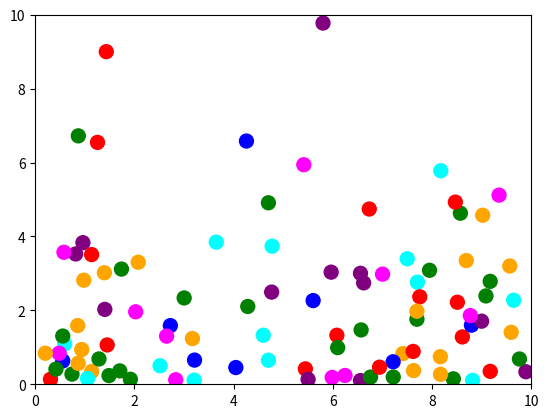

Python code for this plot:
import matplotlib.pyplot as plt
import matplotlib.animation as animation
import numpy as np
import random
import time

# Start timing
start_time = time.time()

# Constants
gravity = np.array([0, -9.81])  # Acceleration due to gravity
width, height = 10, 10  # Size of the box
dt = 0.01  # Time step


colour_choices = [
    'red', 'green', 'blue', 'orange', 'purple', 'cyan', 'magenta'
]

# Particle class
class Particle:
    def __init__(self, position, velocity, radius=0.1, mass=1.0):
        self.position = np.array(position, dtype=float)
        self.velocity = np.array(velocity, dtype=float)
        self.radius = radius
        self.mass = mass
        self.color = np.random.choice(colour_choices)

    def update(self):
        self.velocity += gravity * dt
        self.position += self.velocity * dt
        self.handle_boundary_collision()

    def handle_boundary_collision(self):
        for i in range(2):
            if self.position[i] - self.radius < 0:
                self.position[i] = self.radius
                self.velocity[i] *= -0.8  # lose some energy
            elif self.position[i] + self.radius > (width if i == 0 else height):
                self.position[i] = (width if i == 0 else height) - self.radius
                self.velocity[i] *= -0.8
                
    def handle_particle_collision(self, other):
        delta_pos = self.position - other.position
        dist = np.linalg.norm(delta_pos)
        if dist < self.radius + other.radius and dist > 0:
            # Normalize vector
            normal = delta_pos / dist
            # Relative velocity
            rel_vel = self.velocity - other.velocity
            # Speed along normal
            vel_along_normal = np.dot(rel_vel, normal)
            if vel_along_normal > 0:
                return  # They are moving apart

            # Calculate impulse scalar
            restitution = 0.9
            impulse_scalar = -(1 + restitution) * vel_along_normal
            impulse_scalar /= (1 / self.mass + 1 / other.mass)

            # Apply impulse
            impulse = impulse_scalar * normal
            self.velocity += impulse / self.mass
            other.velocity -= impulse / other.mass

            # Separate overlapping particles
            overlap = self.radius + other.radius - dist
            correction = normal * overlap / 2
            self.position += correction
            other.position -= correction


# Create particles
particles = [
    Particle(position=[random.uniform(1, 9), random.uniform(5, 9)],
             velocity=[random.uniform(-1, 1), random.uniform(-1, 1)])
    for _ in range(100)
]

# Set up visualization
fig, ax = plt.subplots()
ax.set_xlim(0, width)
ax.set_ylim(0, height)
scat = ax.scatter([p.position[0] for p in particles],
                 [p.position[1] for p in particles], 
                 s=100,
                 c=[p.color for p in particles])

def animate(frame):
    for i, p in enumerate(particles):
        p.update()
        for j in range(i + 1, len(particles)):
            p.handle_particle_collision(particles[j])
    scat.set_offsets([p.position for p in particles])
    return scat,

ani = animation.FuncAnimation(fig, animate, frames=200, interval=20, blit=True)
ani.save("particle_sim.gif", writer="pillow", fps=30)
print("Animation saved as 'particle_sim.gif'")

end_time = time.time()
duration_ms = (end_time - start_time) * 1000
print(f"Simulation completed in {duration_ms:.2f} ms")
